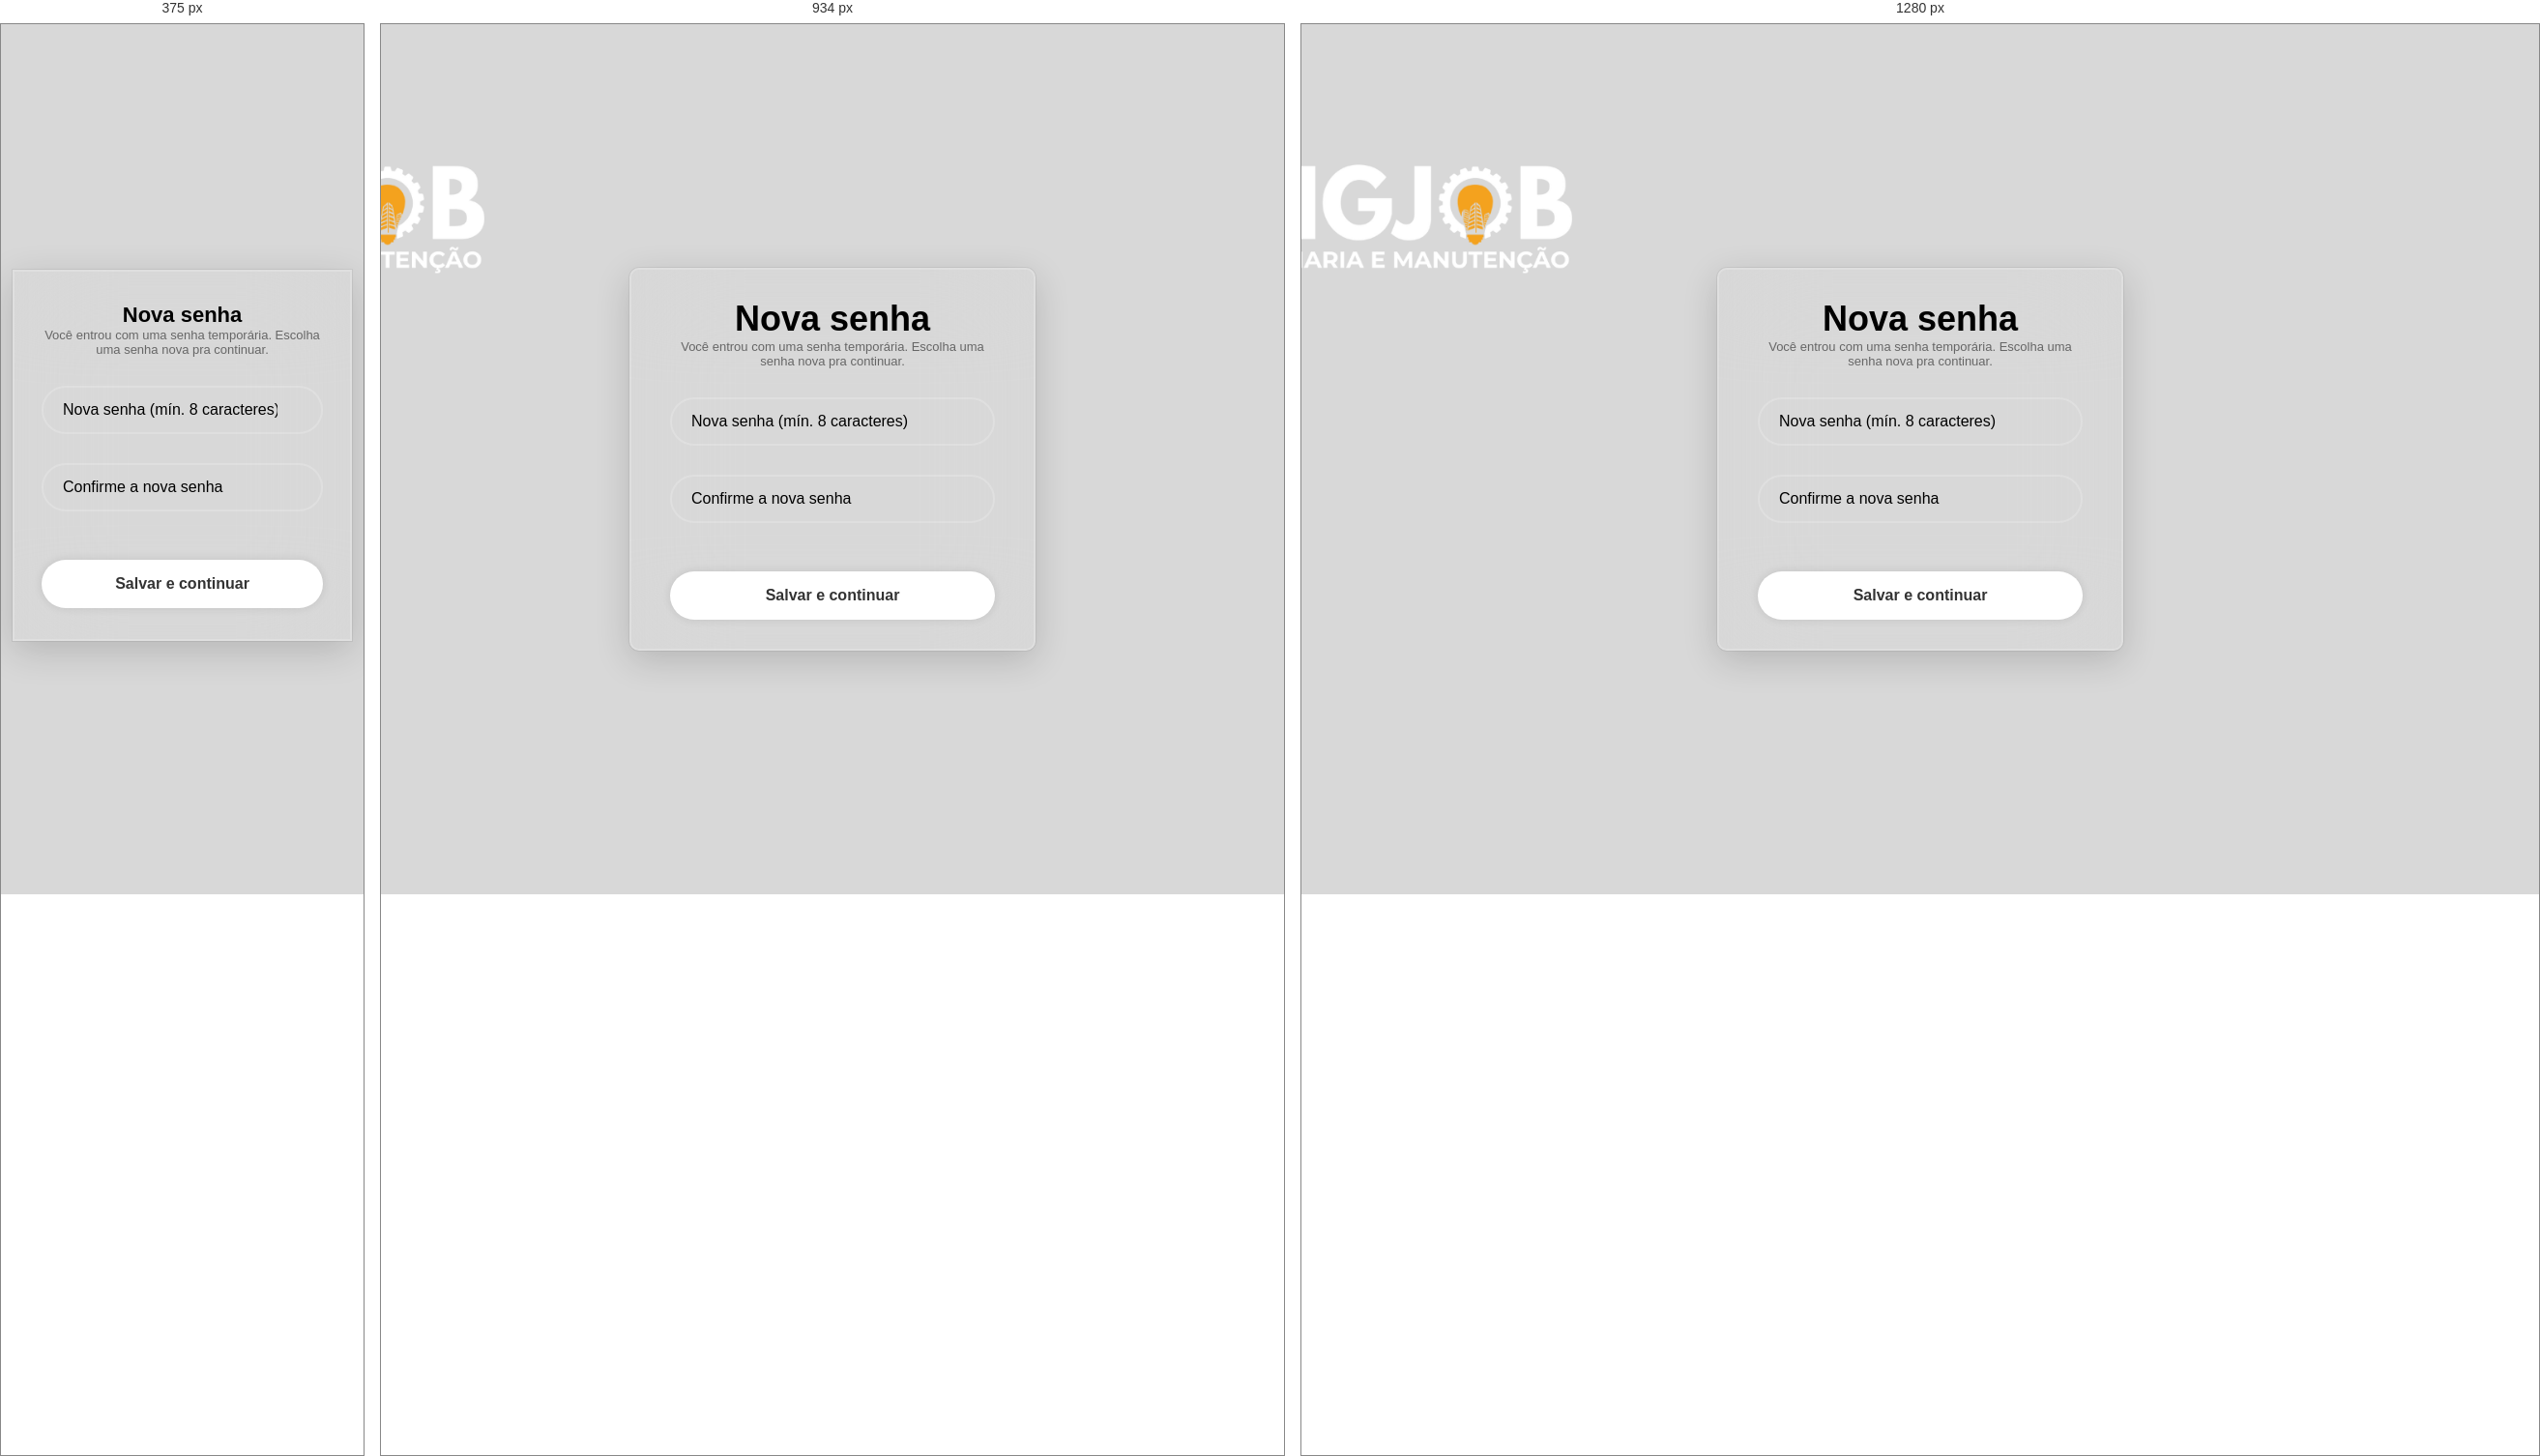
Rendered at 375 px, 934 px and 1280 px, left to right.

<!-- file: trocar-senha.html -->
<!DOCTYPE html>
<html lang="pt-br">
<head>
    <meta charset="UTF-8" />
    <meta name="viewport" content="width=device-width, initial-scale=1" />
    <link href='https://unpkg.com/boxicons@2.1.4/css/boxicons.min.css' rel='stylesheet' />
    <link rel="stylesheet" href="login.css" />
    <script src="auth-worker.js?v=6"></script>
    <script src="auth-guard.js"></script>
    <title>Trocar senha — Eng Job</title>
  <link rel="stylesheet" href="mobile.css?v=3" />
</head>
<body>
    <main class="container">
        <form onsubmit="event.preventDefault(); trocarSenha();">
            <h1>Nova senha</h1>
            <p style="text-align:center; font-size:13px; color:#666; margin-bottom:18px;">
                Você entrou com uma senha temporária. Escolha uma senha nova pra continuar.
            </p>
            <div class="input-box">
                <input id="novaSenha" placeholder="Nova senha (mín. 8 caracteres)" type="password" required minlength="8" />
                <i class="bx bxs-lock-alt"></i>
            </div>
            <div class="input-box">
                <input id="confirmarSenha" placeholder="Confirme a nova senha" type="password" required minlength="8" />
                <i class="bx bxs-lock-alt"></i>
            </div>

            <button type="submit" class="login">Salvar e continuar</button>
            <p id="mensagemErroTroca" style="color: crimson; text-align: center; margin-top: 10px; font-size: 13px; display: none;"></p>
        </form>
    </main>

    <script src="trocar-senha.js"></script>
  <script src="modal-expandir.js?v=1"></script>
</body>
</html>

/* @media block from mobile.css */
@media (max-width: 768px) {

  html { -webkit-text-size-adjust: 100%; }

  body {
    overflow-x: hidden;
    padding-left: 0 !important;
    padding-right: 0 !important;
  }

  /* Caixas principais: várias páginas tinham largura fixa (420px a
     1050px) — no celular ocupam a tela toda, com respiro menor. */
  .container,
  .container-principal,
  .card-login,
  .wrapper {
    width: 100% !important;
    max-width: 100% !important;
    padding: 18px 14px !important;
    border-radius: 0 !important;
  }

  body:not(.pagina-home) { padding-top: 12px !important; padding-bottom: 20px !important; }

  .container h1 { font-size: 22px !important; }
  .container h2 { font-size: 18px !important; }

  /* Imagens e vídeos nunca passam da tela */
  img, video, canvas, iframe { max-width: 100%; }

  /* Formulários de 2 ou 3 colunas viram 1 coluna */
  form,
  .form-grid,
  .form-modal-grid,
  .grid-impostos,
  .obs-item-grid,
  .resumo-cards,
  .cards-lucro,
  .feriados-grid {
    grid-template-columns: 1fr !important;
  }

  /* Itens de grade/flex podiam ficar mais largos que a tela por causa
     do tamanho "natural" do campo — isso libera eles pra encolher. */
  form > *, .form-grid > *, .form-modal-grid > *, label { min-width: 0; }
  form { padding: 14px !important; }
  input[type="file"] { width: 100%; }
  input:not([type="checkbox"]):not([type="radio"]), select, textarea { width: 100%; box-sizing: border-box; }

  /* No celular o iPhone dá zoom em campo com letra menor que 16px —
     isso empurrava a tela pro lado ao tocar num campo. */
  input, select, textarea { font-size: 16px !important; max-width: 100%; }

  /* Filtros com largura mínima grande (Boletos, Extrato...) passam a
     quebrar linha em vez de estourar a tela. */
  .filtros, .barra-filtros, .filtros-linha, .linha-filtros { flex-wrap: wrap !important; }
  .filtro-busca, .select-simples { min-width: 0 !important; flex: 1 1 100% !important; }

  /* Linhas de botões quebram linha em vez de sair da tela */
  .barra-acoes, .acoes, .topo-pagina, .abas, .botoes, .modal-rodape,
  .proposta-acoes, .card-acoes { flex-wrap: wrap !important; gap: 8px; }

  /* Tabelas largas: rolam de lado DENTRO delas, sem empurrar a página */
  table:not(.tabela-resumo-impostos) {
    display: block;
    width: 100% !important;
    overflow-x: auto;
    -webkit-overflow-scrolling: touch;
    white-space: nowrap;
  }
  /* EXCEÇÃO: a grade do calendário (FullCalendar) também é feita de
     tabelas — ela precisa continuar sendo tabela normal, senão os dias
     ficam embaralhados e não dá pra tocar num dia pra agendar. */
  .fc table {
    display: table !important;
    width: 100% !important;
    overflow: visible !important;
    white-space: normal !important;
  }
  .itens-tabela textarea { white-space: normal; min-width: 240px; }
  /* Tabela de itens do orçamento: cada coluna com um mínimo legível
     (a tabela rola de lado com o dedo). */
  .itens-tabela tr.linha-item-principal td:first-child { min-width: 210px; }
  .itens-tabela td input, .itens-tabela td select { min-width: 76px; }

  /* Janelas (modais) ocupam quase a tela toda e rolam por dentro */
  .modal-caixa, .modal-caixa-grande, .modal-content, .modal-conteudo, .modal-box {
    width: 96vw !important;
    max-width: 96vw !important;
    max-height: 92vh;
    overflow-y: auto;
    padding: 18px 14px !important;
  }

  /* Cadastro de usuários (gerenciarcontas) */
  .lista-checkbox-permissao { grid-template-columns: 1fr !important; }

  /* Painel de notificações não sai da tela */
  #painelNotificacoes { width: calc(100vw - 24px) !important; max-width: 360px; }
}

/* @media block from mobile.css */
@media (max-width: 1100px) {
  .container { max-width: calc(100vw - 24px) !important; box-sizing: border-box; }
  select, input:not([type="checkbox"]):not([type="radio"]) { max-width: 100%; }
}